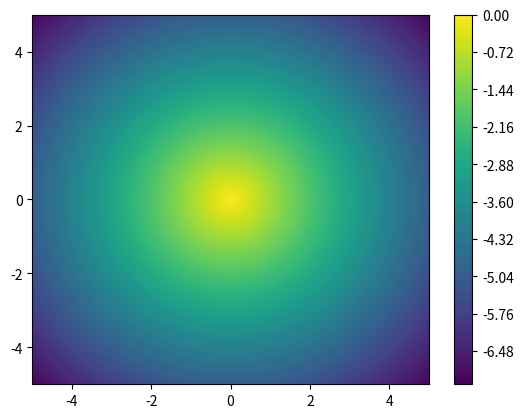

Python code for this plot:
'''
Created on Mar 14, 2014

[redacted]
'''
from matplotlib import pyplot as plt
import numpy as np
from mpl_toolkits.mplot3d import Axes3D
import pylab as pl


def surface():
    x = np.arange(-5, 5, 0.25)
    y = np.arange(-5, 5, 0.25)
    X, Y = np.meshgrid(x, y)
    F = 3 + 2 * X + X * Y + 5 * X * X

    fig = plt.figure()
    ax = fig.add_subplot(111, projection='3d')
    ax.plot_surface(X, Y, F)
    plt.show()


def linear():
    x = np.linspace(-1, 1, 100)
    pl.plot(x, 1 - x, x, 2 * x, x, (x - 1) / 2)
    pl.axvline(1. / 3, color='purple')

    pl.axhline(0, color='black')
    pl.axvline(0, color='black')

    pl.grid()
    pl.show()


def contour():
    xvec = np.linspace(-5., 5., 100)
    x, y = np.meshgrid(xvec, xvec)
    z = -np.hypot(x, y)
    plt.contourf(x, y, z, 100)
    plt.colorbar()
    plt.show()


if __name__ == '__main__':
    # linear()
    # surface()
    contour()
